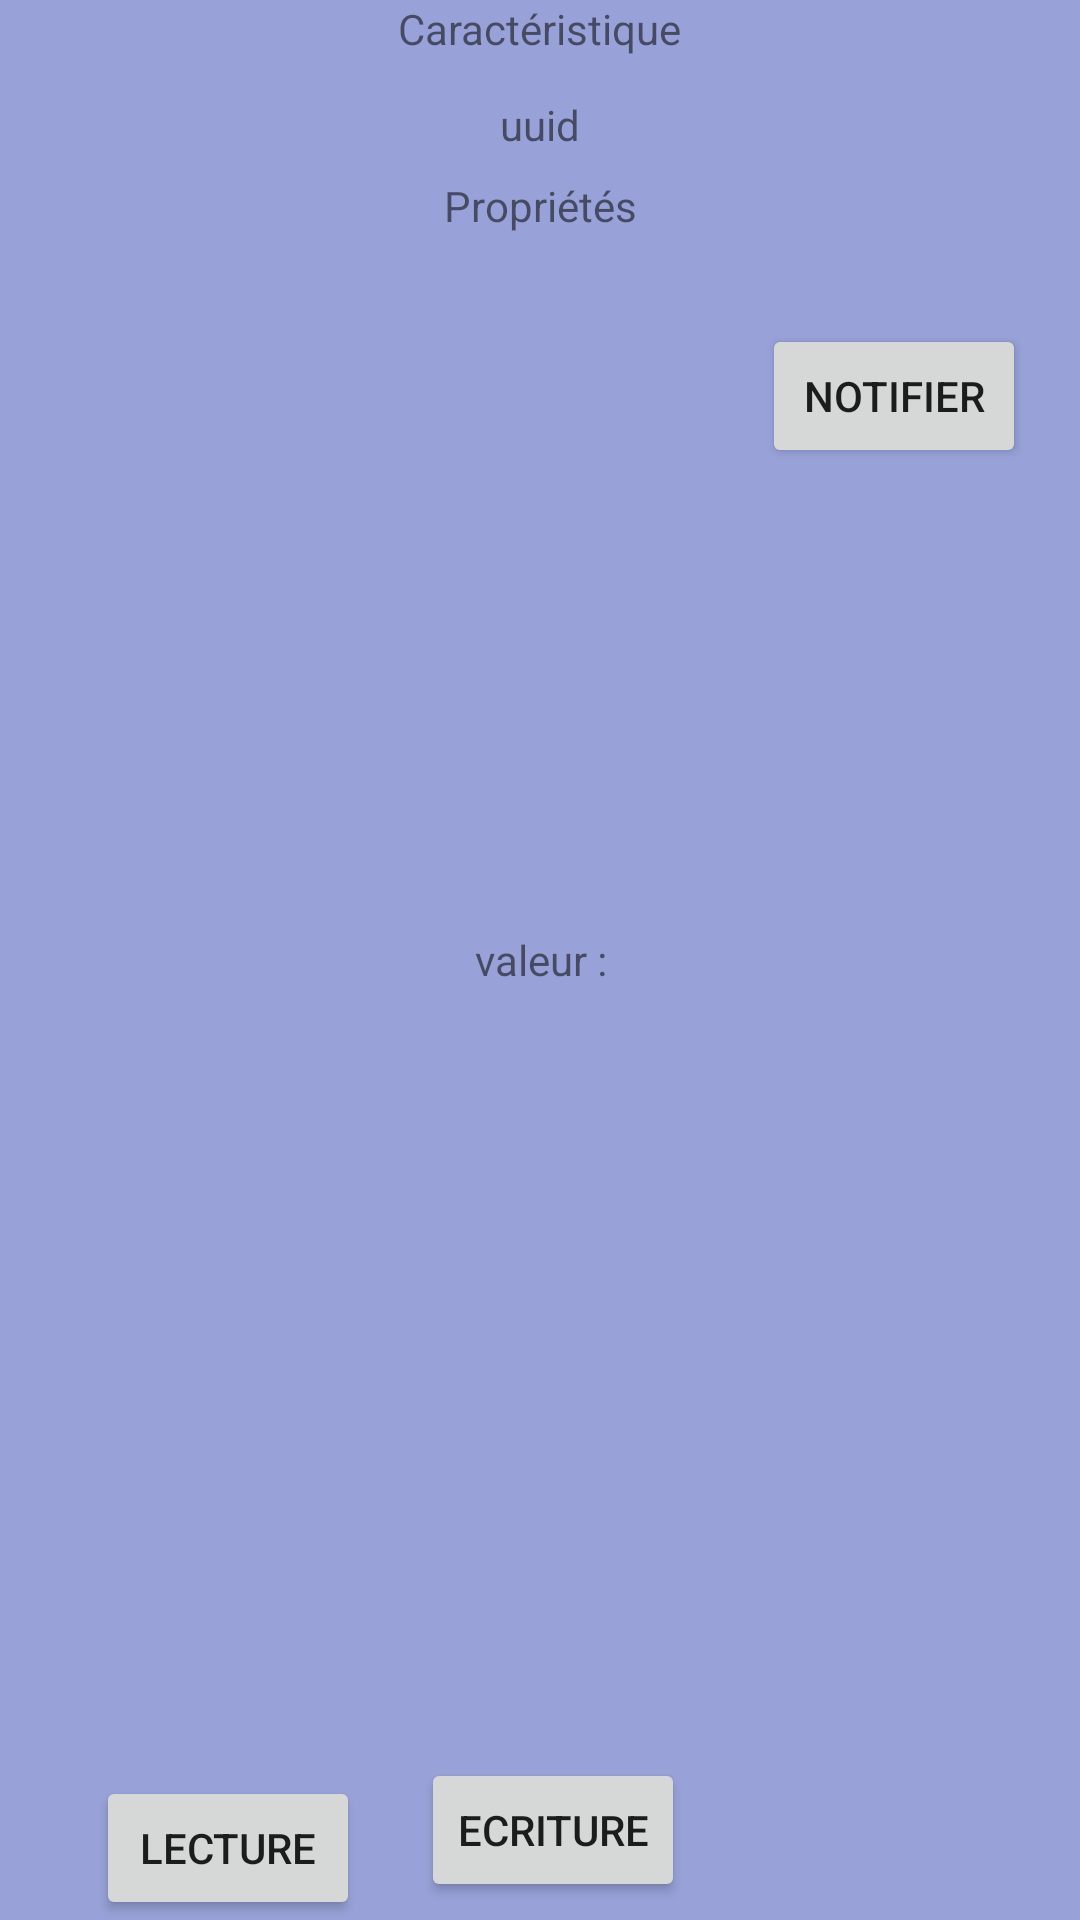

Reconstruct the res/layout file that produces this screen, plus the resources it refers to.
<!-- AndroidManifest.xml: application theme Theme.AlloResto -->
<!-- res/layout/cell_enfant.xml -->
<?xml version="1.0" encoding="utf-8"?>
<androidx.constraintlayout.widget.ConstraintLayout xmlns:android="http://schemas.android.com/apk/res/android"
    xmlns:app="http://schemas.android.com/apk/res-auto"
    xmlns:tools="http://schemas.android.com/tools"
    android:layout_width="match_parent"
    android:layout_height="wrap_content"
    android:layout_marginLeft="15dp"
    android:layout_marginRight="15dp"
    android:layout_marginBottom="3dp"
    android:background="#98A2D8">

    <TextView
        android:id="@+id/caractérisque"
        android:layout_width="wrap_content"
        android:layout_height="20dp"
        android:text="@string/caract_ristique"
        app:layout_constraintBottom_toTopOf="@+id/uuid"
        app:layout_constraintEnd_toEndOf="parent"
        app:layout_constraintStart_toStartOf="parent"
        app:layout_constraintTop_toTopOf="parent" />

    <TextView
        android:id="@+id/uuid"
        android:layout_width="wrap_content"
        android:layout_height="wrap_content"
        android:layout_marginTop="12dp"
        android:text="@string/uuid"
        app:layout_constraintEnd_toEndOf="parent"
        app:layout_constraintStart_toStartOf="parent"
        app:layout_constraintTop_toBottomOf="@+id/caractérisque" />

    <TextView
        android:id="@+id/propriete"
        android:layout_width="wrap_content"
        android:layout_height="wrap_content"
        android:layout_marginTop="8dp"
        android:text="@string/propri_t_s"
        app:layout_constraintEnd_toEndOf="parent"
        app:layout_constraintStart_toStartOf="parent"
        app:layout_constraintTop_toBottomOf="@+id/uuid" />

    <TextView
        android:id="@+id/valeur"
        android:layout_width="wrap_content"
        android:layout_height="wrap_content"
        android:text="@string/valeur"
        app:layout_constraintBottom_toTopOf="@+id/buttonEcriture"
        app:layout_constraintEnd_toEndOf="parent"
        app:layout_constraintHorizontal_bias="0.501"
        app:layout_constraintStart_toStartOf="parent"
        app:layout_constraintTop_toBottomOf="@+id/propriete"
        app:layout_constraintVertical_bias="0.475" />

    <Button
        android:id="@+id/buttonLecture"
        android:layout_width="wrap_content"
        android:layout_height="wrap_content"
        android:layout_marginStart="32dp"
        android:text="@string/lecture"
        app:layout_constraintBottom_toBottomOf="parent"
        app:layout_constraintStart_toStartOf="parent"
        app:layout_constraintTop_toTopOf="parent"
        app:layout_constraintVertical_bias="1.0" />

    <Button
        android:id="@+id/buttonNotif"
        android:layout_width="wrap_content"
        android:layout_height="wrap_content"
        android:layout_marginTop="108dp"
        android:text="@string/notifier"
        app:layout_constraintEnd_toEndOf="parent"
        app:layout_constraintHorizontal_bias="0.59"
        app:layout_constraintStart_toEndOf="@+id/buttonEcriture"
        app:layout_constraintTop_toTopOf="parent" />

    <Button
        android:id="@+id/buttonEcriture"
        android:layout_width="wrap_content"
        android:layout_height="wrap_content"
        android:text="@string/ecriture"
        app:layout_constraintBottom_toBottomOf="parent"
        app:layout_constraintEnd_toEndOf="parent"
        app:layout_constraintHorizontal_bias="0.516"
        app:layout_constraintStart_toStartOf="parent"
        app:layout_constraintTop_toTopOf="parent"
        app:layout_constraintVertical_bias="0.99" />
</androidx.constraintlayout.widget.ConstraintLayout>
<!-- resources referenced by this layout -->
<resources>
  <string name="caract_ristique">Caractéristique</string>
  <string name="ecriture">Ecriture</string>
  <string name="lecture">lecture</string>
  <string name="notifier">Notifier</string>
  <string name="propri_t_s">Propriétés</string>
  <string name="uuid">uuid</string>
  <string name="valeur">valeur :</string>
  <style name="Theme.AlloResto" parent="Theme.MaterialComponents.DayNight.NoActionBar">
          
          <item name="colorPrimary">@color/purple_500</item>
          <item name="colorPrimaryVariant">@color/purple_700</item>
          <item name="colorOnPrimary">@color/white</item>
          
          <item name="colorSecondary">@color/teal_200</item>
          <item name="colorSecondaryVariant">@color/teal_700</item>
          <item name="colorOnSecondary">@color/black</item>
          
          <item name="android:statusBarColor" tools:targetApi="l">?attr/colorPrimaryVariant</item>
          
      </style>
  <!-- not gathered from this repository: default colours our renderer supplied (Android Studio template values) -->
  <color name="purple_500">#FF6200EE</color>
  <color name="purple_700">#FF3700B3</color>
  <color name="teal_200">#FF03DAC5</color>
  <color name="teal_700">#FF018786</color>
  <color name="black">#FF000000</color>
  <color name="white">#FFFFFFFF</color>
</resources>
